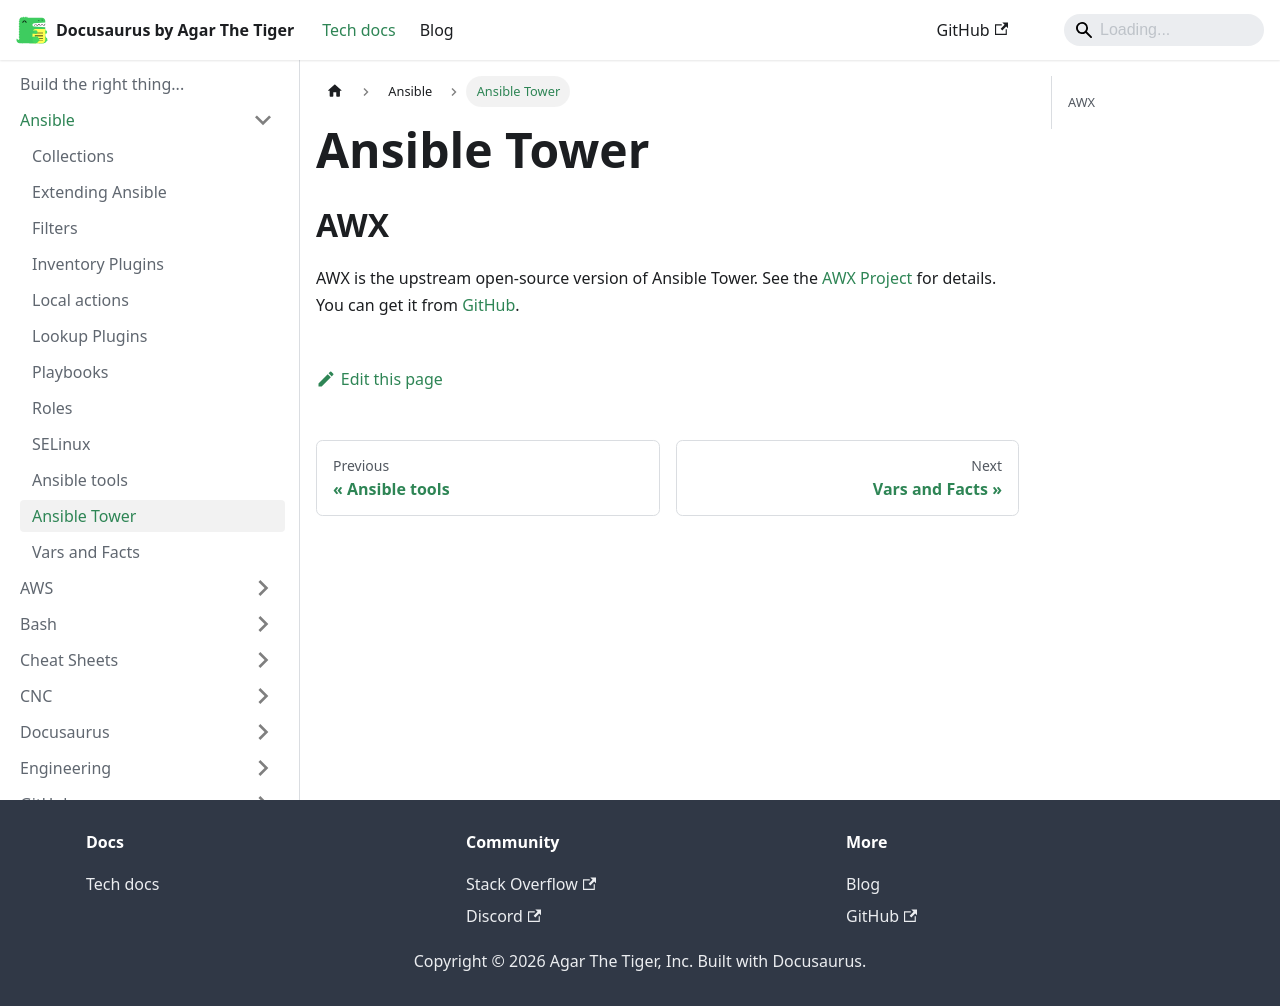

repository: agarthetiger/docusaurus · page: docs/ansible/tower/index.html · generator: docusaurus

# Ansible Tower

## AWX

AWX is the upstream open-source version of Ansible Tower. See the [AWX Project](https://www.ansible.com/products/awx-project) for details. You can get it from [GitHub](https://github.com/ansible/awx).
